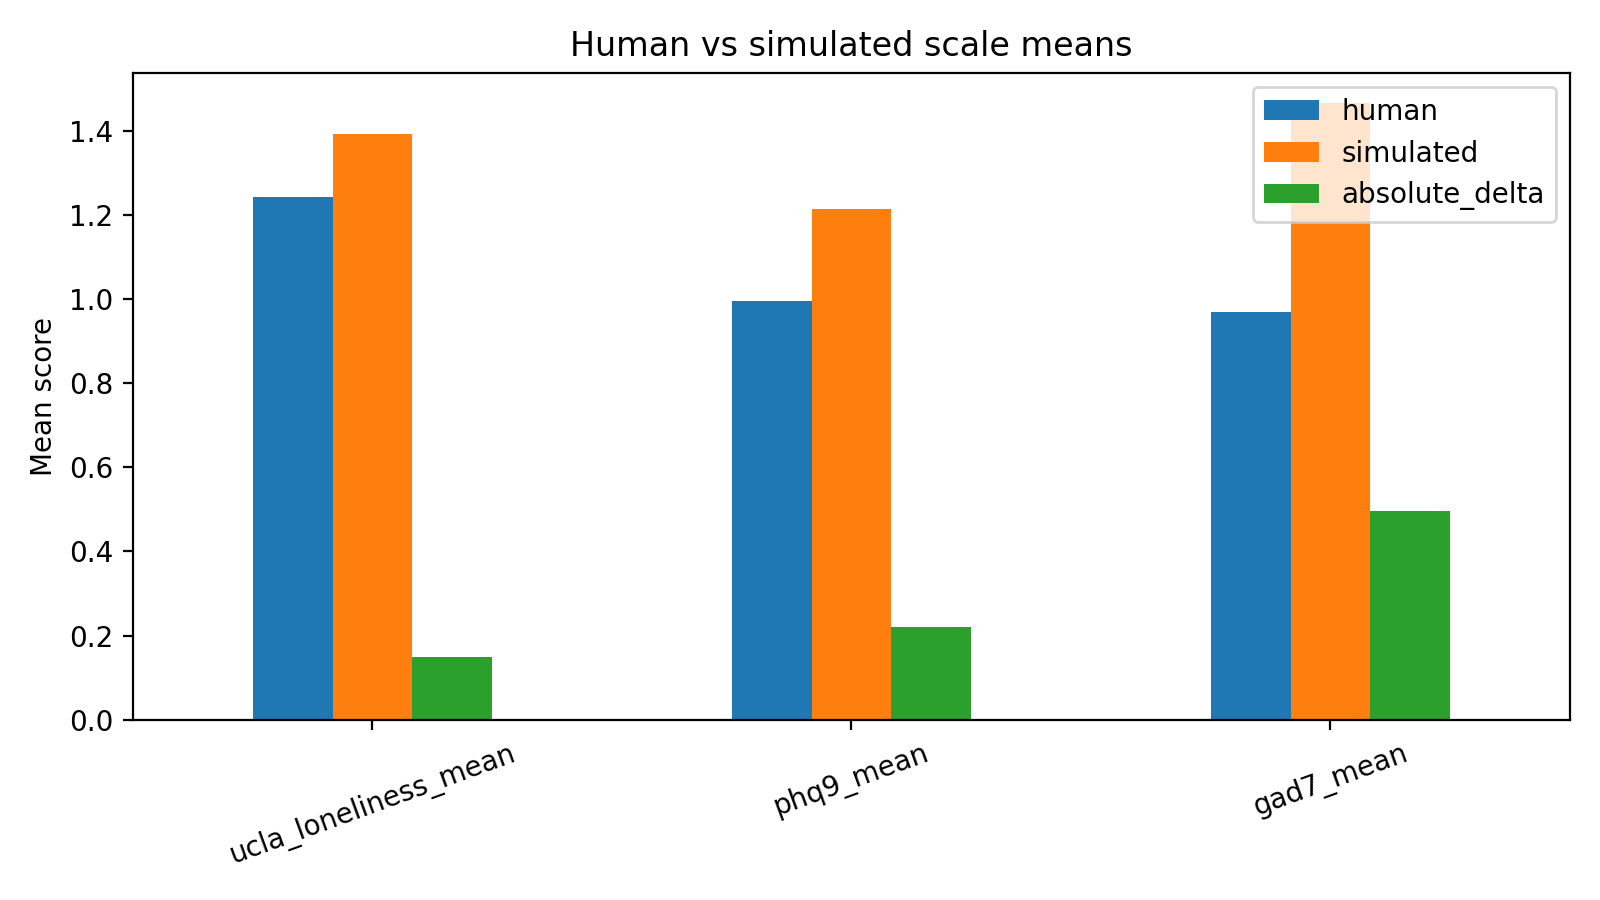

Source data for this figure (header and first rows):
scale, human, simulated, absolute_delta
ucla_loneliness_mean, 1.242, 1.391, 0.1484
phq9_mean, 0.9944, 1.214, 0.2194
gad7_mean, 0.9679, 1.464, 0.4964
